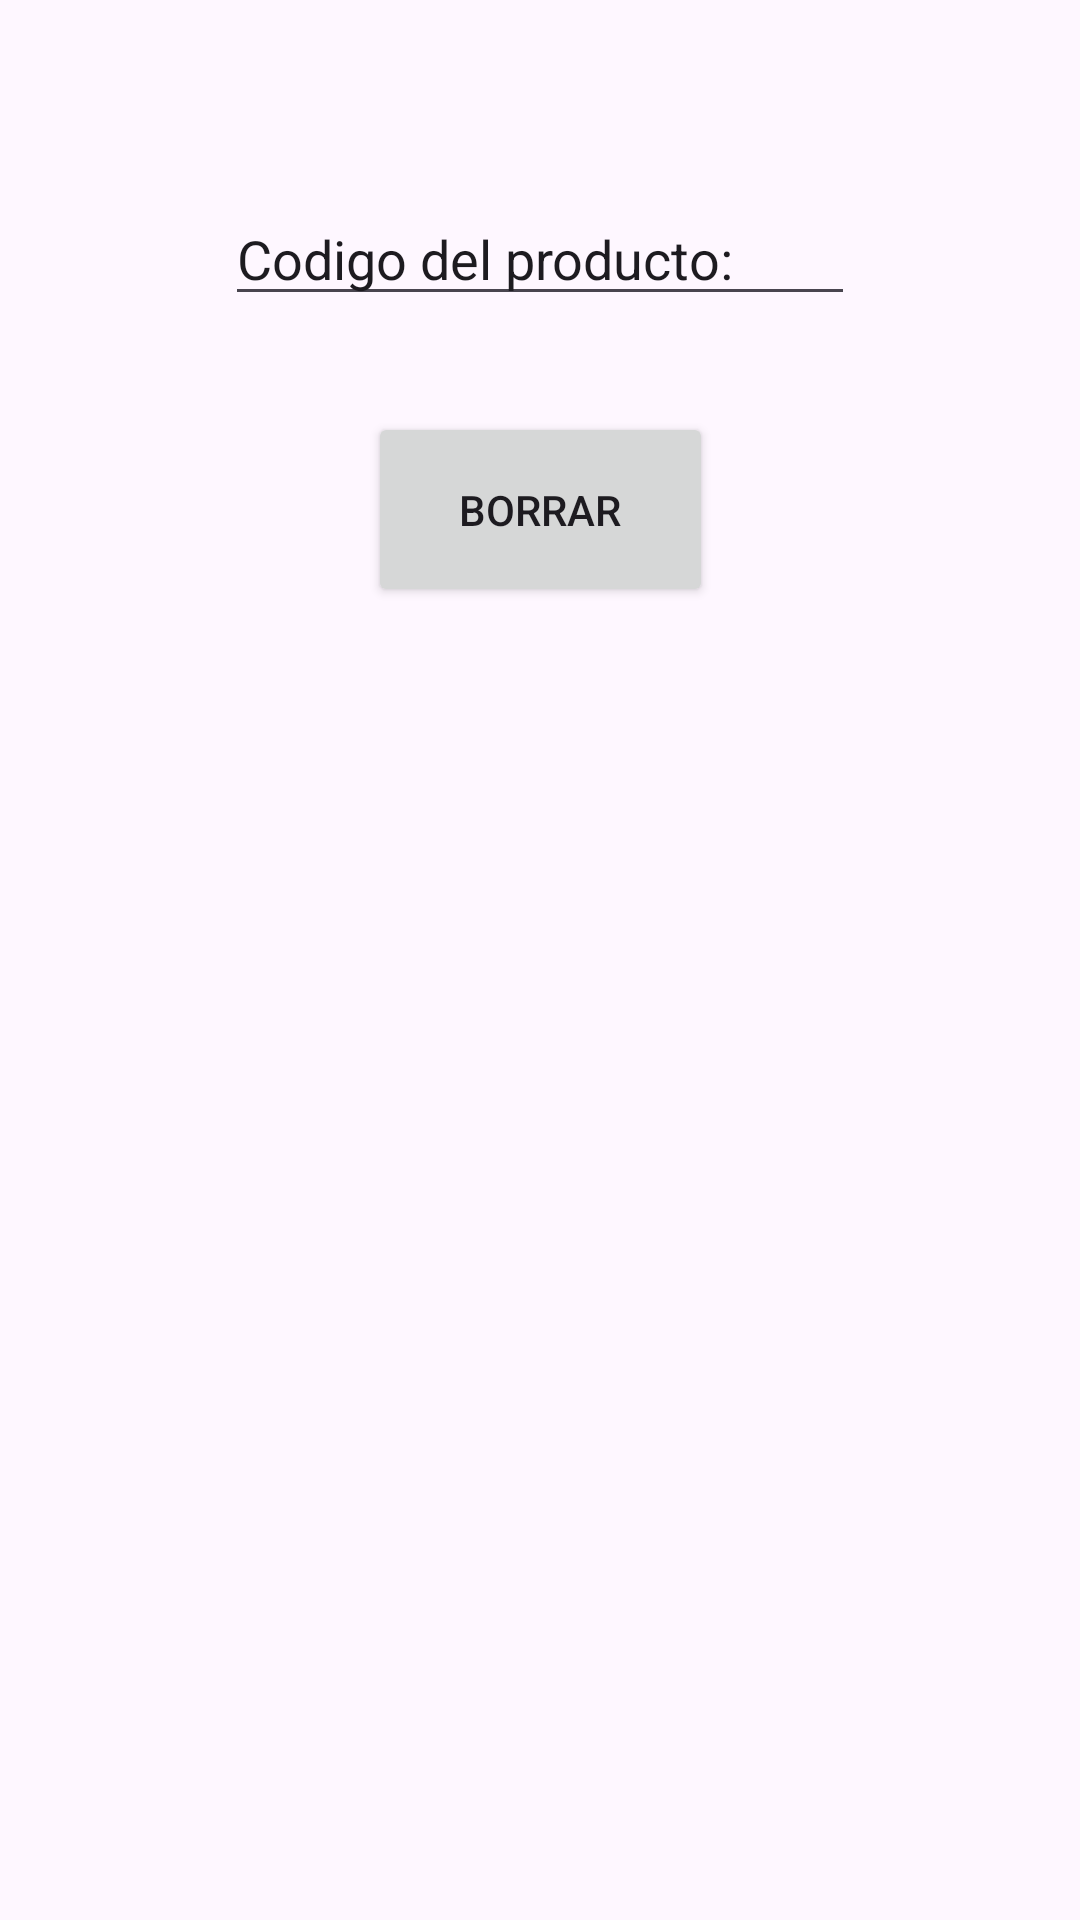

Android layout source for this screen:
<!-- AndroidManifest.xml: application theme Theme.Bbodega -->
<!-- res/layout/activity_delete.xml -->
<?xml version="1.0" encoding="utf-8"?>
<androidx.constraintlayout.widget.ConstraintLayout xmlns:android="http://schemas.android.com/apk/res/android"
    xmlns:app="http://schemas.android.com/apk/res-auto"
    xmlns:tools="http://schemas.android.com/tools"
    android:id="@+id/main"
    android:layout_width="match_parent"
    android:layout_height="match_parent"
    tools:context=".Aqui.View.Delete">

    <EditText
        android:id="@+id/codigoBorrar"
        android:layout_width="wrap_content"
        android:layout_height="wrap_content"
        android:layout_marginTop="64dp"
        android:ems="10"
        android:inputType="text"
        android:text="Codigo del producto: "
        app:layout_constraintEnd_toEndOf="parent"
        app:layout_constraintStart_toStartOf="parent"
        app:layout_constraintTop_toTopOf="parent" />

    <Button
        android:id="@+id/borrar"
        android:layout_width="115dp"
        android:layout_height="65dp"
        android:layout_marginTop="32dp"
        android:text="Borrar"
        app:layout_constraintEnd_toEndOf="parent"
        app:layout_constraintStart_toStartOf="parent"
        app:layout_constraintTop_toBottomOf="@+id/codigoBorrar" />
</androidx.constraintlayout.widget.ConstraintLayout>
<!-- resources referenced by this layout -->
<resources>
  <style name="Theme.Bbodega" parent="Base.Theme.Bbodega" />
  <style name="Base.Theme.Bbodega" parent="Theme.Material3.DayNight.NoActionBar">
          
          
      </style>
</resources>
